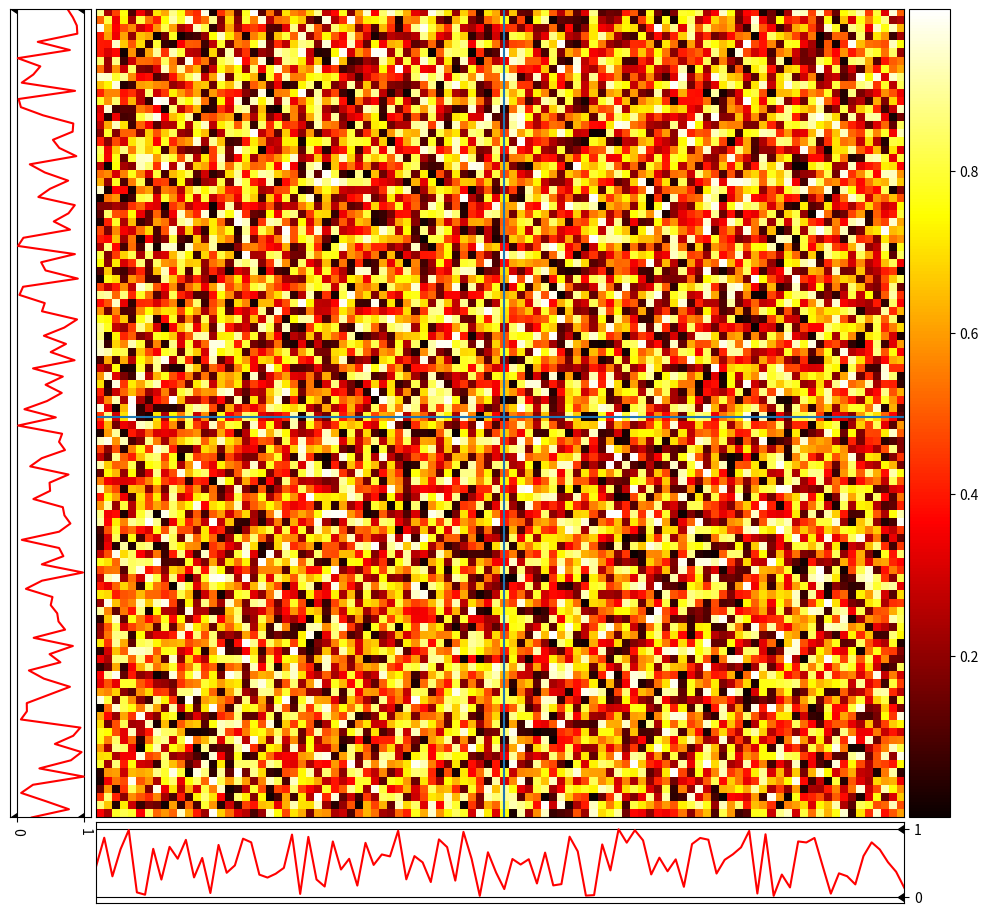

Here is the Python script that generated this plot:
#!/usr/bin/env python3
# -*- coding: utf-8 -*-
"""
Created on Wed Feb 13 08:56:19 2019

[redacted]
"""
from mpl_toolkits.axes_grid1 import make_axes_locatable
import matplotlib.pyplot as plt
import numpy as np

Array = np.random.rand(100, 100)
grid_points = 100
fig_mpl, ax = plt.subplots(figsize = (10, 10), facecolor = 'white')

line = ax.imshow(Array, cmap = 'hot')
divider = make_axes_locatable(ax)
cax = divider.append_axes("right", size = "5%", pad = 0.05)
caxb = divider.append_axes("bottom", size = "10%", pad = 0.05)
caxl = divider.append_axes("left", size = "10%", pad = 0.05)

bar = fig_mpl.colorbar(line, cax = cax, orientation = 'vertical') 
ax.axhline(grid_points/2)
ax.axvline(grid_points/2)      

X = np.linspace(0, grid_points - 1, grid_points)      
projb, = caxb.plot(X, Array[int(grid_points/2)], color = 'red')
projl, = caxl.plot(Array[:, int(grid_points/2)], X, color = 'red')

caxb.set_ylim(-0.1*np.max(Array), 1.1*np.max(Array))
caxb.set_xlim(0, grid_points - 1)
caxl.set_xlim(-0.1*np.max(Array), 1.1*np.max(Array))
caxl.set_ylim(0, grid_points - 1)

ax.set_xticks([])
ax.set_yticks([])
caxb.set_xticks([])
caxl.set_yticks([])
caxb.set_yticks([np.min(Array), np.max(Array)])
caxl.set_xticks([np.min(Array), np.max(Array)])
caxb.yaxis.tick_right()

for tick in caxl.get_xticklabels():
    tick.set_rotation(-90)

caxb.grid(color = 'black', marker = 8)
caxl.grid(color = 'black', marker = 8)

fig_mpl.subplots_adjust(wspace = 0)
fig_mpl.tight_layout()